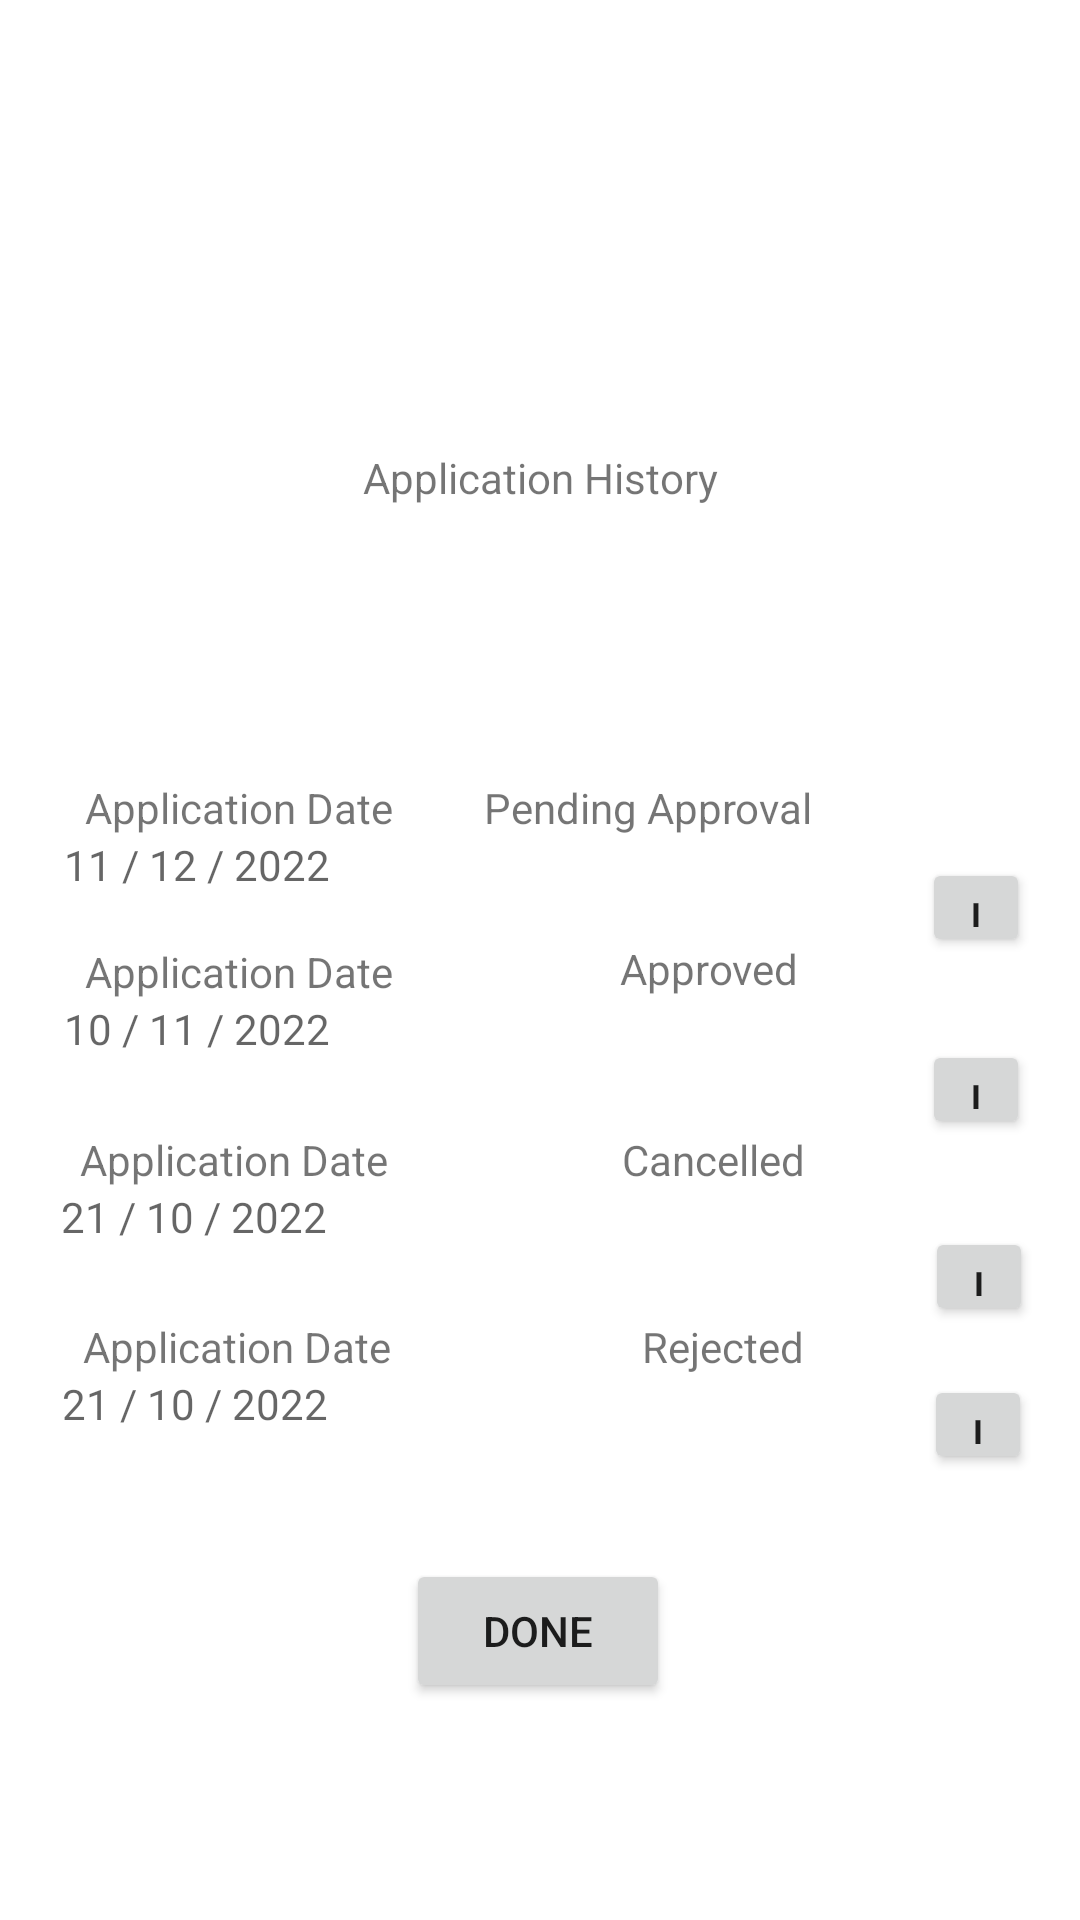

Android layout source for this screen:
<!-- AndroidManifest.xml: application theme Theme.ActivitySwitch -->
<!-- res/layout/activity_u13.xml -->
<?xml version="1.0" encoding="utf-8"?>
<androidx.constraintlayout.widget.ConstraintLayout xmlns:android="http://schemas.android.com/apk/res/android"
    xmlns:app="http://schemas.android.com/apk/res-auto"
    xmlns:tools="http://schemas.android.com/tools"
    android:layout_width="match_parent"
    android:layout_height="match_parent"
    tools:context=".u13">

    <Button
        android:id="@+id/button_u132"
        android:layout_width="36dp"
        android:layout_height="33dp"
        android:text="i"
        app:layout_constraintBottom_toBottomOf="parent"
        app:layout_constraintEnd_toEndOf="parent"
        app:layout_constraintStart_toEndOf="@+id/editTextDate2"
        app:layout_constraintTop_toTopOf="parent"
        app:layout_constraintVertical_bias="0.571" />

    <Button
        android:id="@+id/button_u133"
        android:layout_width="36dp"
        android:layout_height="33dp"
        android:text="i"
        app:layout_constraintBottom_toBottomOf="parent"
        app:layout_constraintEnd_toEndOf="parent"
        app:layout_constraintStart_toEndOf="@+id/editTextDate3"
        app:layout_constraintTop_toTopOf="parent"
        app:layout_constraintVertical_bias="0.674" />

    <Button
        android:id="@+id/button_u134"
        android:layout_width="36dp"
        android:layout_height="33dp"
        android:text="i"
        app:layout_constraintBottom_toBottomOf="parent"
        app:layout_constraintEnd_toEndOf="parent"
        app:layout_constraintStart_toEndOf="@+id/editTextDate4"
        app:layout_constraintTop_toTopOf="parent"
        app:layout_constraintVertical_bias="0.755" />

    <TextView
        android:id="@+id/textView8"
        android:layout_width="wrap_content"
        android:layout_height="wrap_content"
        android:text="Application Date"
        app:layout_constraintBottom_toTopOf="@+id/editTextDate2"
        app:layout_constraintEnd_toEndOf="parent"
        app:layout_constraintHorizontal_bias="0.11"
        app:layout_constraintStart_toStartOf="parent"
        app:layout_constraintTop_toTopOf="parent"
        app:layout_constraintVertical_bias="1.0" />

    <TextView
        android:id="@+id/textView9"
        android:layout_width="wrap_content"
        android:layout_height="wrap_content"
        android:text="Application Date"
        app:layout_constraintBottom_toTopOf="@+id/editTextDate3"
        app:layout_constraintEnd_toEndOf="parent"
        app:layout_constraintHorizontal_bias="0.103"
        app:layout_constraintStart_toStartOf="parent"
        app:layout_constraintTop_toTopOf="parent"
        app:layout_constraintVertical_bias="1.0" />

    <TextView
        android:id="@+id/textView10"
        android:layout_width="wrap_content"
        android:layout_height="wrap_content"
        android:text="Application Date"
        app:layout_constraintBottom_toTopOf="@+id/editTextDate4"
        app:layout_constraintEnd_toEndOf="parent"
        app:layout_constraintHorizontal_bias="0.107"
        app:layout_constraintStart_toStartOf="parent"
        app:layout_constraintTop_toTopOf="parent"
        app:layout_constraintVertical_bias="1.0" />

    <TextView
        android:id="@+id/editTextDate2"
        android:layout_width="269dp"
        android:layout_height="49dp"
        android:ems="10"
        android:hint="10 / 11 / 2022"
        android:inputType="date"
        app:layout_constraintBottom_toBottomOf="parent"
        app:layout_constraintEnd_toEndOf="parent"
        app:layout_constraintHorizontal_bias="0.233"
        app:layout_constraintStart_toStartOf="parent"
        app:layout_constraintTop_toTopOf="parent"
        app:layout_constraintVertical_bias="0.564" />

    <TextView
        android:id="@+id/editTextDate3"
        android:layout_width="272dp"
        android:layout_height="48dp"
        android:ems="10"
        android:hint="21 / 10 / 2022"
        android:inputType="date"
        app:layout_constraintBottom_toBottomOf="parent"
        app:layout_constraintEnd_toEndOf="parent"
        app:layout_constraintHorizontal_bias="0.23"
        app:layout_constraintStart_toStartOf="parent"
        app:layout_constraintTop_toTopOf="parent"
        app:layout_constraintVertical_bias="0.669" />

    <TextView
        android:id="@+id/editTextDate4"
        android:layout_width="271dp"
        android:layout_height="43dp"
        android:ems="10"
        android:hint="21 / 10 / 2022"
        android:inputType="date"
        app:layout_constraintBottom_toBottomOf="parent"
        app:layout_constraintEnd_toEndOf="parent"
        app:layout_constraintHorizontal_bias="0.233"
        app:layout_constraintStart_toStartOf="parent"
        app:layout_constraintTop_toTopOf="parent"
        app:layout_constraintVertical_bias="0.768" />

    <TextView
        android:id="@+id/u13_title"
        android:layout_width="wrap_content"
        android:layout_height="wrap_content"
        android:text="Application History"
        app:layout_constraintBottom_toBottomOf="parent"
        app:layout_constraintEnd_toEndOf="parent"
        app:layout_constraintStart_toStartOf="parent"
        app:layout_constraintTop_toTopOf="parent"
        app:layout_constraintVertical_bias="0.241" />

    <TextView
        android:id="@+id/editTextDate"
        android:layout_width="268dp"
        android:layout_height="41dp"
        android:ems="10"
        android:hint="11 / 12 / 2022"
        android:inputType="date"
        app:layout_constraintBottom_toBottomOf="parent"
        app:layout_constraintEnd_toEndOf="parent"
        app:layout_constraintHorizontal_bias="0.233"
        app:layout_constraintStart_toStartOf="parent"
        app:layout_constraintTop_toTopOf="parent"
        app:layout_constraintVertical_bias="0.465" />

    <TextView
        android:id="@+id/textView7"
        android:layout_width="wrap_content"
        android:layout_height="wrap_content"
        android:text="Application Date"
        app:layout_constraintBottom_toTopOf="@+id/editTextDate"
        app:layout_constraintEnd_toEndOf="parent"
        app:layout_constraintHorizontal_bias="0.11"
        app:layout_constraintStart_toStartOf="parent"
        app:layout_constraintTop_toTopOf="parent"
        app:layout_constraintVertical_bias="1.0" />

    <TextView
        android:id="@+id/textView11"
        android:layout_width="wrap_content"
        android:layout_height="wrap_content"
        android:text="Pending Approval"
        app:layout_constraintBottom_toTopOf="@+id/editTextDate"
        app:layout_constraintEnd_toEndOf="parent"
        app:layout_constraintHorizontal_bias="0.644"
        app:layout_constraintStart_toStartOf="parent"
        app:layout_constraintTop_toTopOf="parent"
        app:layout_constraintVertical_bias="1.0" />

    <TextView
        android:id="@+id/textView12"
        android:layout_width="wrap_content"
        android:layout_height="wrap_content"
        android:text="Approved"
        app:layout_constraintBottom_toTopOf="@+id/editTextDate2"
        app:layout_constraintEnd_toEndOf="parent"
        app:layout_constraintHorizontal_bias="0.688"
        app:layout_constraintStart_toStartOf="parent"
        app:layout_constraintTop_toTopOf="parent"
        app:layout_constraintVertical_bias="0.997" />

    <TextView
        android:id="@+id/textView13"
        android:layout_width="wrap_content"
        android:layout_height="wrap_content"
        android:text="Cancelled"
        app:layout_constraintBottom_toTopOf="@+id/editTextDate3"
        app:layout_constraintEnd_toEndOf="parent"
        app:layout_constraintHorizontal_bias="0.693"
        app:layout_constraintStart_toStartOf="parent"
        app:layout_constraintTop_toTopOf="parent"
        app:layout_constraintVertical_bias="1.0" />

    <TextView
        android:id="@+id/textView14"
        android:layout_width="wrap_content"
        android:layout_height="wrap_content"
        android:text="Rejected"
        app:layout_constraintBottom_toTopOf="@+id/editTextDate4"
        app:layout_constraintEnd_toEndOf="parent"
        app:layout_constraintHorizontal_bias="0.699"
        app:layout_constraintStart_toStartOf="parent"
        app:layout_constraintTop_toTopOf="parent"
        app:layout_constraintVertical_bias="1.0" />

    <Button
        android:id="@+id/button_u131"
        android:layout_width="36dp"
        android:layout_height="33dp"
        android:text="i"
        app:layout_constraintBottom_toBottomOf="parent"
        app:layout_constraintEnd_toEndOf="parent"
        app:layout_constraintHorizontal_bias="0.52"
        app:layout_constraintStart_toEndOf="@+id/editTextDate"
        app:layout_constraintTop_toTopOf="parent"
        app:layout_constraintVertical_bias="0.471" />

    <Button
        android:id="@+id/button_u13_Done"
        android:layout_width="wrap_content"
        android:layout_height="wrap_content"
        android:text="Done"
        app:layout_constraintBottom_toBottomOf="parent"
        app:layout_constraintEnd_toEndOf="parent"
        app:layout_constraintHorizontal_bias="0.498"
        app:layout_constraintStart_toStartOf="parent"
        app:layout_constraintTop_toTopOf="parent"
        app:layout_constraintVertical_bias="0.878" />

</androidx.constraintlayout.widget.ConstraintLayout>
<!-- resources referenced by this layout -->
<resources>
  <style name="Theme.ActivitySwitch" parent="Theme.MaterialComponents.DayNight.DarkActionBar">
          
          <item name="colorPrimary">@color/purple_500</item>
          <item name="colorPrimaryVariant">@color/purple_700</item>
          <item name="colorOnPrimary">@color/white</item>
          
          <item name="colorSecondary">@color/teal_200</item>
          <item name="colorSecondaryVariant">@color/teal_700</item>
          <item name="colorOnSecondary">@color/black</item>
          
          <item name="android:statusBarColor">?attr/colorPrimaryVariant</item>
          
      </style>
  <!-- not gathered from this repository: default colours our renderer supplied (Android Studio template values) -->
  <color name="purple_500">#FF6200EE</color>
  <color name="purple_700">#FF3700B3</color>
  <color name="teal_200">#FF03DAC5</color>
  <color name="teal_700">#FF018786</color>
  <color name="black">#FF000000</color>
  <color name="white">#FFFFFFFF</color>
</resources>
